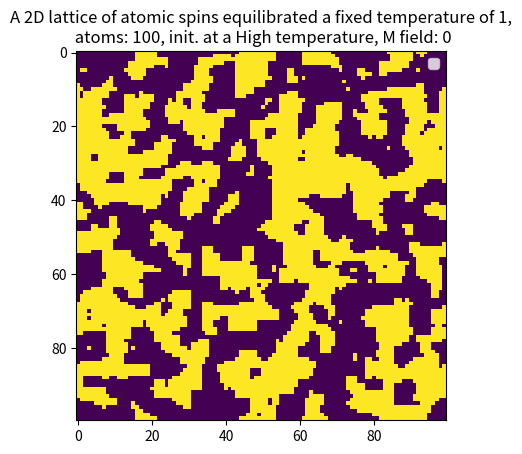

Write the Python code that produced this figure.
import matplotlib.pyplot as plt
import scipy as sp
from scipy import interpolate
import numpy as np
from math import exp
from random import randrange, random, choice

class Lattice:
    def __init__(self, N, T, B=0, start='Low'):
        
        self.N = N # size of lattice
        self.B = B #strength of magnetic field
        self.T = T # temperature
        self.M = 0. # total magnetization
        self.E = 0. # total energy

        if start=='High':
            self.array=self.init_highT() # An array initialized at high temp
        elif start=='Low':
            self.array=self.init_lowT() # An array initialized at Low temp
            
        self.M_tot() # total magnetization
        self.E_tot() # total energy

        self.Mlist=[] #list that holds magnetization values
        self.Elist=[] #list that holds energy values

    def init_lowT(self): #generates an array of ones << this was the culprit?
        l = np.zeros((self.N,self.N),dtype=int)
        for y in range(self.N):
            for x in range(self.N):
                l[x,y] = int(sp.sign(1))
        return l
    
    def init_highT(self):
        l = np.zeros((self.N,self.N),dtype=int)
        for y in range(self.N):
            for x in range(self.N):
                l[x,y] = choice([1,-1])
        return l
        
    # calculates E for one element 
    def E_elem(self,x,y):
        if self.B==0: #no magnetic field
            return (-1.0 * self.array[x,y]*(self.array[(x + 1) % self.N, y] +
                                            self.array[(x - 1 + self.N) % self.N, y] +
                                            self.array[x, (y + 1) % self.N] +
                                            self.array[x, (y - 1 + self.N) % self.N]))
        else: #there is a magnetic field
            return (-1.0 * self.array[x,y]*(self.array[(x + 1) % self.N, y] +
                                            self.array[(x - 1 + self.N) % self.N, y] +
                                            self.array[x, (y + 1) % self.N] +
                                            self.array[x, (y - 1 + self.N) % self.N]) +
                                            self.array[x,y]*self.B)                                 
    # sums up potential of lattice
    def E_tot(self):
        en = 0
        for y in range(self.N):
            for x in range(self.N):
                en += self.E_elem(x,y)
        self.E = en

    # sums up magnetization of lattice
    def M_tot(self):
        mag = 0
        for y in range(self.N):
            for x in range(self.N):
                mag += self.array[x,y]
        self.M = mag

    def metropolis(self, steps):
        for i in range(steps):
            print("Step", i, "/", steps, end='\r')
        # choose random atom
            x = randrange(self.N)
            y = randrange(self.N)

            dE = -2* self.E_elem(x,y)

            if (dE <= 0):
                self.array [x,y] *= -1
                self.M += 2 * self.array[x,y]
                self.E += dE
                self.Mlist.append(self.M)
                self.Elist.append(self.E)
                
            elif random() < exp(-1.0 * dE/self.T):
                self.array[x,y] *= -1
                self.M += 2 * self.array[x,y]
                self.E += dE
                self.Mlist.append(self.M)
                self.Elist.append(self.E)

class plots:
    def __init__(self, N=10, B=0, start='Low',x0=1,x1=5,inc=0.1,steps=50000,T=1):
        self.N = N # size of lattice
        self.B = B #strength of magnetic field
        self.start = start 
        self.inc = inc #size of increments in plots
        self.x0 = x0 #starting point of plots
        self.x1 = x1 #final point of plots
        self.steps=steps
        self.T=T
        self.title='atoms: {}, steps: {}, M field: {},\n init. at {} T, T inc. by {}'.format(self.N,self.steps,self.B,self.start,self.inc) 
        
    def Norm(self,array): #normalizes an array
        Normalized_array=[1.0*i/self.N**2 for i in array]
        return Normalized_array
    
    def calc_spec_heat(self,en_list,T):
        avE=np.average(en_list)
        avE2=avE**2 # (average of E)^2
        av_E2=sum([i**2 for i in en_list])/len(en_list) #average of (E^2)
        C=(self.N**(-2)*(1.0/T)**2)*(av_E2-avE2) #specific heat capacity
        return C
    
    def calc_mag_sus(self,s_list,T): ##>> DOES NOT WORK !?!
        avS=np.average(s_list)
        avS2=avS**2 # (average of S)^2
        av_S2=sum([i**2 for i in s_list])/len(s_list) #average of (S^2)
        X=(self.N**(-2)*(1.0/T))*(av_S2-avS2) #magnetic susceptibilty
        return X
    
    def plot_array(self):
        plt.imshow(self.array)
        plt.title(self.title)        
    
    def plot(self): 
        plt.xlabel(self.labelx)
        plt.ylabel(self.labely)
        plt.title(self.title)
        plt.scatter(np.arange(self.x0,self.x1,self.inc),self.data)#,label='B field is {}'.format(self.B))
    
    
    def average(self,values): #values is a list of lists 
        num=len(values)-1
        new_list=[]
        for i in range(len(values[0])):
            sum_=0
            for j in range(num):
                sum_+=values[j][i]
            new_list.append(sum_/num)
        return new_list
            
    def F_plot(self): 
        plt.xlabel(self.labelx)
        plt.ylabel(self.labely)
        #plt.title(self.title)
        x=np.arange(self.x0,self.x1,self.inc)
        #x2=np.arange(self.x0,self.x1-1,self.inc/10.0)
        y=self.data
        fit = interpolate.interp1d(x, y)
        plt.plot(x,y,'o',x,fit(x),'-')
        
    def show(self):
        plt.legend()
        plt.show()
        
    def mag(self):
        T_list=[]
        for T in np.arange(self.x0,self.x1,self.inc):
            M = Lattice(self.N, T, start=self.start,B=self.B)
            M.metropolis(self.steps) 
            T_list.append(np.absolute(np.average(M.Mlist)))
        self.data=plots.Norm(self,T_list)
        self.labelx='Temperature in units of kB/J'
        self.labely='magnetization'
        plots.plot(self)
    
    def E(self):
        T_list=[]
        for T in np.arange(self.x0,self.x1,self.inc):
            M = Lattice(self.N, T, start=self.start,B=self.B)
            M.metropolis(self.steps) 
            T_list.append(np.average(M.Elist))
        self.data=plots.Norm(self,T_list)
        self.labelx='Temperature in units of kB/J'
        self.labely='Energy per atom'
        plots.plot(self)
    
    def spec_heat(self):
        T_list=[]
        for T in np.arange(self.x0,self.x1,self.inc):
            M = Lattice(self.N,T, start=self.start,B=self.B)
            M.metropolis(self.steps) 
            T_list.append(plots.calc_spec_heat(self,M.Elist,T))
        self.data=plots.Norm(self,T_list)
        self.labelx='Temperature in units of kB/J'
        self.labely='Specific heat capacity per atom'        
        plots.plot(self) 
        
    def mag_sus(self):
        T_list=[]
        for T in np.arange(self.x0,self.x1,self.inc):
            M = Lattice(self.N,T, start=self.start,B=self.B)
            M.metropolis(self.steps) 
            T_list.append(plots.calc_mag_sus(self,M.Mlist,T))
        self.data=plots.Norm(self,T_list)
        self.labelx='Temperature in units of kB/J'
        self.labely='Magnetic susceptibility per atom' 
        plots.plot(self) 
    
    def lattice(self):
        self.title='A 2D lattice of atomic spins equilibrated a fixed temperature of {},\n atoms: {}, init. at a {} temperature, M field: {}'.format(self.T,self.N,self.start,self.B) 
        M = Lattice(self.N,self.T, start=self.start,B=self.B)
        M.metropolis(self.steps)
        self.array=M.array
        plots.plot_array(self)
    
    def F_mag(self,T): #magnetization at fixed temperature
        self.title='magnetization at a fixed temperature of {} with a varied magnetic field,\n atoms: {}, init. at {} T'.format(T,self.N,self.start) 
        self.labelx='magnetic field'
        self.labely='magnetization'
        dump_list1=[]
        dump_list2=[]
        T_list=[]
        for B in np.arange(self.x0,self.x1,self.inc):
            M = Lattice(self.N,T,B=B,start=self.start)
            M.metropolis(self.steps) 
            T_list.append(np.average(M.Mlist))
            #dump_list1.append(plots.Norm(self,T_list)[::-1])
        self.data=plots.Norm(self,T_list)[::-1]
        plots.F_plot(self)
        T_list=[]
        for B in np.arange(self.x1,2*self.x1,self.inc):
            self.B=B
            M = Lattice(self.N,T,B=B,start=self.start)
            M.metropolis(self.steps) 
            T_list.append(np.average(M.Mlist))
            #~ #dump_list2.append(plots.Norm(self,T_list)[::-1])
        self.data=plots.Norm(self,T_list)
        plots.F_plot(self)
        
    def F_E(self,T): #Energy at fixed temperature
        self.title='Interaction energy at a fixed temperature of {},\n atoms: {}, init. at {} T'.format(T,self.N,self.start) 
        self.labelx='number of steps'
        self.labely='Energy per atom'
        for B in np.arange(self.x0,self.x1,self.inc):
            self.B=B
            M = Lattice(self.N,T, start=self.start,B=self.B)
            M.metropolis(self.steps)
            T_list=M.Elist[::-1]
            self.data=plots.Norm(self,T_list)
            plots.F_plot(self)
            
    def retain_mag(self,T): #magnetization at fixed temperature
        self.title='magnetization at a fixed temperature of {} with a varied magnetic field,\n atoms: {}, init. at {} T'.format(T,self.N,self.start) 
        self.labelx='magnetic field'
        self.labely='magnetization'
        T_list=[]
        for B in np.arange(self.x0,self.x1/2,self.inc):
            M = Lattice(self.N,T,B=B,start=self.start)
            M.metropolis(self.steps) 
            T_list.append(np.average(M.Mlist))
        for i in np.arange(self.x1/2,self.x1,self.inc):
            M = Lattice(self.N,T,B=0,start=self.start)
            M.metropolis(self.steps) 
            T_list.append(np.average(M.Mlist))
        self.data=plots.Norm(self,T_list)[::-1]
        plt.plot(self.data)
        T_list=[]


lat = Lattice(100, 2.4, start= 'High')
P = plots(N= 100, start = 'High', steps =60000)
P.lattice()
P.show()